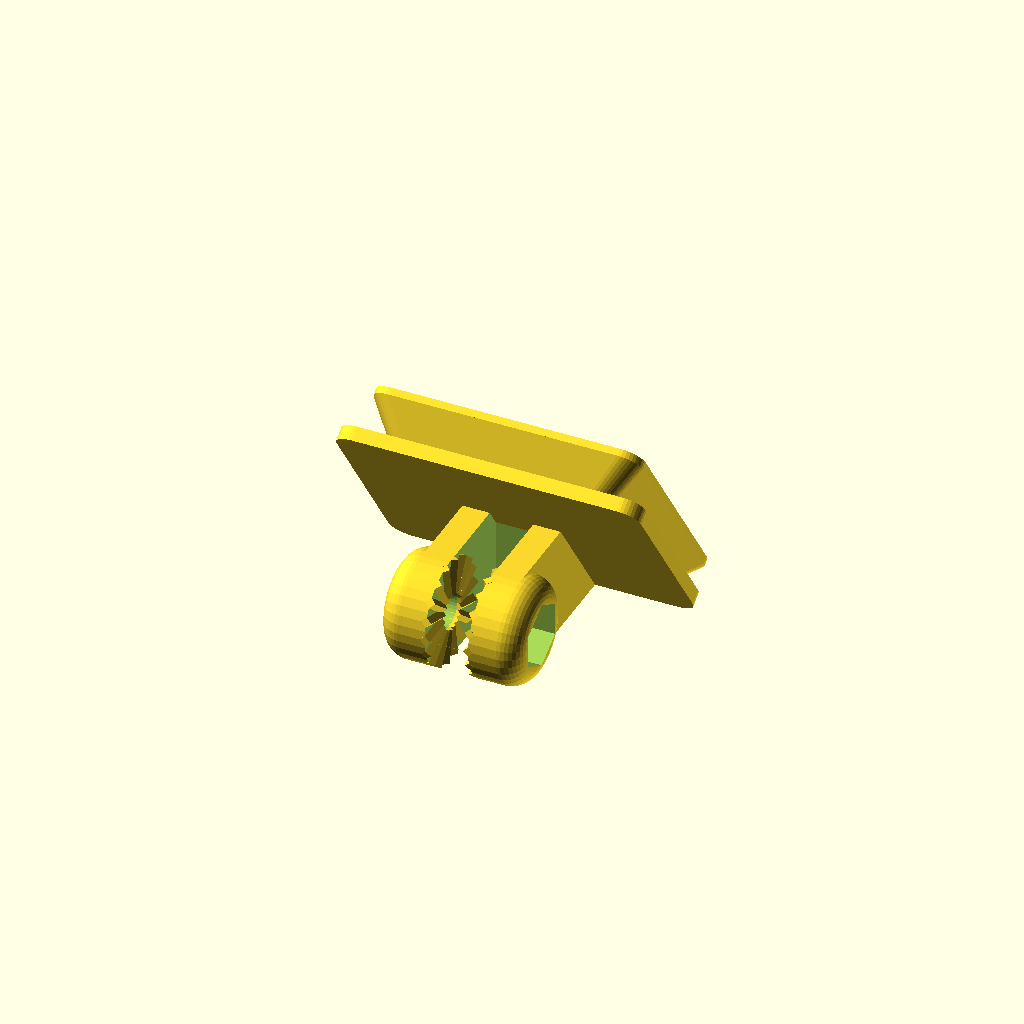
Cell 1: the model at its default parameters.
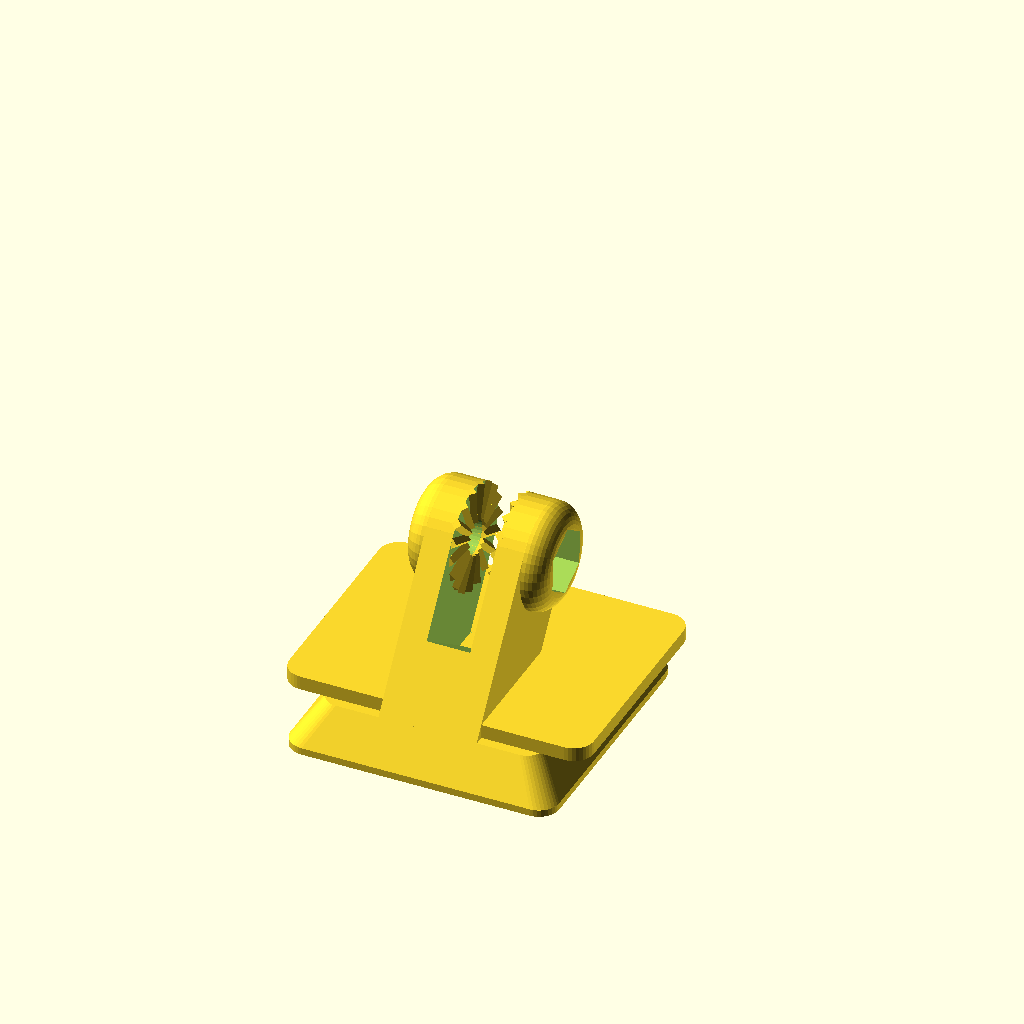
Cell 2: orientation = 1 (everything else at default).
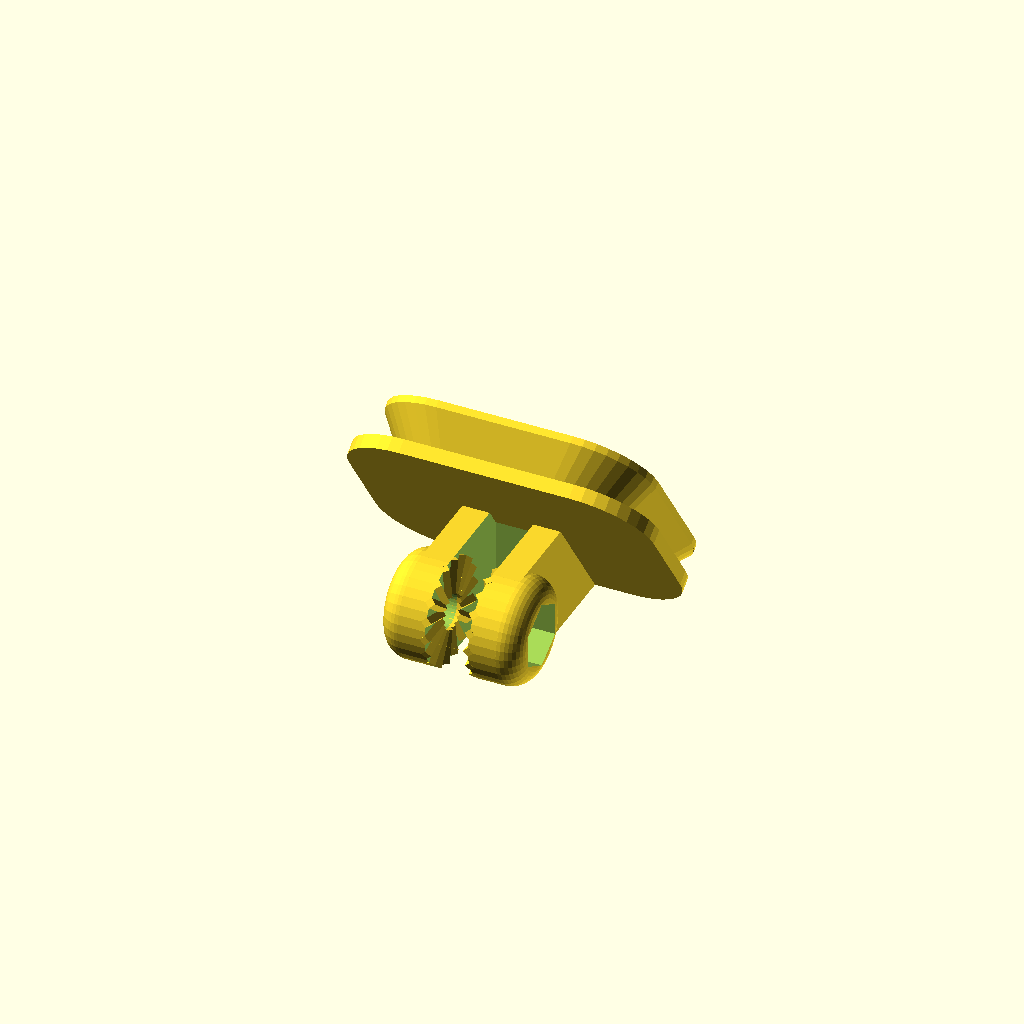
Cell 3 — Corner_Rounding set to 100, the other parameters unchanged.
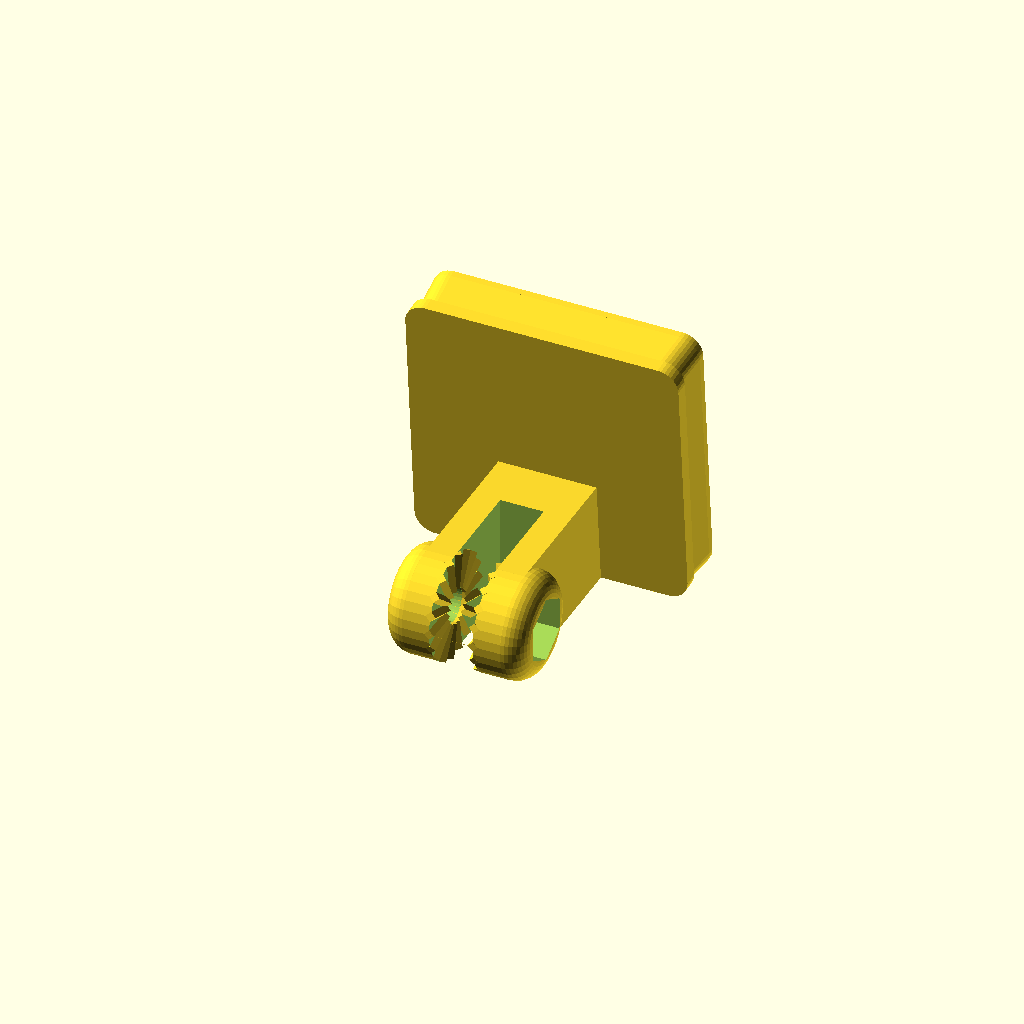
Cell 4 — Wedge_Angle set to 5, the other parameters unchanged.
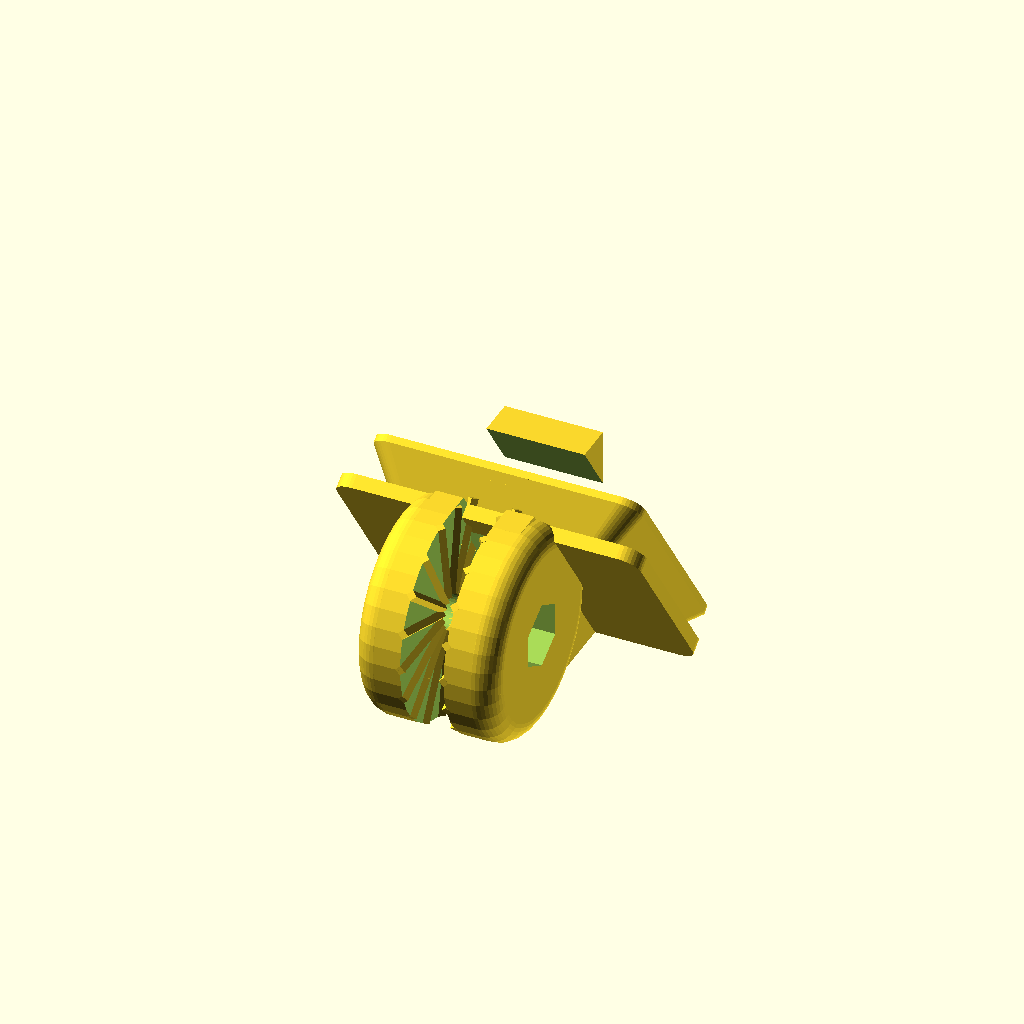
Cell 5: the same model with Tip_Radius = 15.
One fixed orthographic camera (rotation 55°, 0°, 25°; colour scheme Cornfield) for every cell.
OpenSCAD source file inputs/thingiverse/files/thing-1937900/files/tripod-bracket-adapter.scad:
// OpenSCAD file to create custom bracket adapters for tripods and other devices
// using an angled wedge/"shoe" base.
//
// Setup for use with Thingiverse.com Customizer.
//
// preview[view:south east, tilt:top diagonal]
//
// Original code created November-December, 2016 by Allan M. Estes, Dearborn, MI
// Uploaded to Thingiverse December 4, 2016, all rights reserved.
//
// to do:
//      More/better parameter validation for Customizer.
//      Either strip out or fix build platform code.
//
// Note: the +0 added to some assignments is to keep item from showing up in 
// Thingiverse Customizer.

// Following are parameter which are configurable through the customizer

/* [Display/Printing] */

// Smoothness of generated surfaces/curves
$fn=36;
// Orientation for viewing or printing
orientation = 0; // // [0:print, 1:view]

/* [Bracket Pivot] */

// - radius of pivot joint at tip of bracket/clamp (determines bracket thickness)
Tip_Radius = 7.5;
// - width of bracket at pivot
Tip_Width = 20.24;
// - long side of bracket from base to center of pivot
Bracket_Length = 25.4;
// - width of non-pivot portion of bracket
Bracket_Width = 14;
// - length of opening/slot in bracket
Slot_Length = 21.8;
// - width of opening/slot in bracket
Slot_Width = 5.7;

/* [Pivot Bolt] */

// - hex size to use for pivot nut/bolt recess
Nut_Size = 7.9;
// - amount to recess hexagonal opening into bracket
Nut_Depth = 3.5;
// - size of pivot bolt hole through bracket
Bolt_Diameter = 4.8;
// - size for flat/post or recess where pivot fastener bolt/nut/handle touches bracket
Bolt_Neck_Diameter = 11;
// - depth/height of recess or post for fastener (recess < 0 < post)
Bolt_Neck_Depth = -3;    

/* [Base] */

// - exterior width (X dimension) of base/mount "shoe"
Base_X = 38.3;
// - exterior length (Y dimension) of base/mount: 0 = same as X (square base)
Base_Y = 0;
// - amount of rounding to apply to corners (0=no rounding, 100=maximum rounding)
Corner_Rounding = 30; // [0:100]
// Height of base/mount
Base_Z = 6.3;
// Angle of base/mount  
Wedge_Angle = 35; // [5:45]
// Base height where angle starts, must be less than base_Z
Wedge_Start = 1;

/* [Hidden] */

// Percent base will be recessed underneath (none to maximum)
recess_pct = 100; // [0:100]

// user control of viewable build plate in Customizer:
// Turn on viewable build plate?
display_build_plate = 0; // [0:no, 1:yes]
use <utils/build_plate.scad>
// For display only, doesn't contribute to final object
build_plate_selector = 3; //[0:Replicator 2,1: Replicator,2:Thingomatic,3:Manual]
// When Build Plate Selector is set to "manual" this controls the build plate x dimension
build_plate_manual_x = 100; //[100:400]
// When Build Plate Selector is set to "manual" this controls the build plate y dimension
build_plate_manual_y = 100; //[100:400]

// sanitize/convert parameters:

baseY = abs((Base_Y==0) ? Base_X : Base_Y);
baseX = abs(Base_X);
baseZ = abs(Base_Z);
shorter = min(baseX,baseY);
taperpct = 1 - (Wedge_Start/baseZ);
taper = Wedge_Angle;

bad_binput = baseX==undef || baseY==undef || baseZ==undef || taperpct==undef; 
bad_brange = baseZ<2 || baseZ>shorter ||    // too short/long (long is a bit arbitrary)
             baseX<10 || baseX>100 || 
             baseX<10 || baseY>100;
bad_bconflc = Wedge_Start>=baseZ;

pivot_r = abs(Tip_Radius);
pivot_w = abs(Tip_Width);
post_h = abs(Bracket_Length);
post_w = abs(Bracket_Width);
slot_h = abs(Slot_Length);
slot_w = abs(Slot_Width) + 0.5; // Do I really want to add this?

bad_pinput = pivot_r==undef || pivot_w==undef || post_h==undef ||
             post_w==undef || slot_h==undef || slot_w==undef; 
bad_pconflc = post_w>=pivot_w || slot_w>=post_w;
bad_prange = pivot_r<2 || pivot_r>shorter/2 ||
             post_h<pivot_r || post_h>100;

nut_s = abs(Nut_Size) + 0.3;
nut_t = abs(Nut_Depth);
bolt_d = abs(Bolt_Diameter) + 0.3;
bneck_d = Bolt_Neck_Diameter;    
bneck_t = Bolt_Neck_Depth < 0 ? Bolt_Neck_Depth - 0.3 : Bolt_Neck_Depth;

bad_ninput = nut_s==undef || nut_t==undef || bolt_d==undef ||
             bneck_d==undef || bneck_t==undef;
bad_nconflc = (nut_s>=(pivot_r*2) || bolt_d >= nut_s || bneck_d >= (pivot_r*2));
             
bad_input = bad_binput || bad_pinput || bad_ninput;
bad_range = bad_brange || bad_prange;
bad_conflc = bad_bconflc || bad_pconflc || bad_nconflc;

fillet = Corner_Rounding*shorter/4/100;

// flag problems for bad data, used later to generate error "messages"

final_rot = orientation ? -taper : 90;
final_y_tran = orientation ? -baseX/2 : post_h;
final_z_tran = orientation ? -post_h/2 : 7.5;

// Module definitions start here

// generic modules to copy and move (translate) an object or to copy and rotate 
module duplicate_t(v) {
    children();
    translate(v) children();
}
module duplicate_r(v1,v2) {
    children();
    rotate(v1,v2) children();
}

// Modules to deal with the bse - 
// Base is generated from a flat square/rectangle with optionally rounded
// corners which is extruded into the final shape. The base is taperred by
// extruding with scaling. By default the underside is recessed, but the
// amount is controllable and can be reduced down to zero.

// generate 2d outline used to build base
module base_outline(Xdim,Ydim,Fillet) {
    if (Fillet>0) {
        minkowski() {
            square([Xdim-(2*Fillet),Ydim-(2*Fillet)], true);
            circle(Fillet);
        }
    } else
        square([Xdim,Ydim], true);
}

// hollow/recess shape by difference with a scaled down clone
module hollow(Pct) {
    hpctz = .85 * Pct/100;
    hpctxy = hpctz * (.75 + .25*recess_pct/100);
    difference() {
        children();
        translate([0,0,-.001]) scale(v=[hpctxy,hpctxy,hpctz]) children();
    }
}

// extrude a tapering shape using a specified angle
module extrude_taper(Deg,Zdst,Base,Pct) {
    union() {
        if (Pct>0) {
            translate([0,0,Zdst*(1-Pct)])
            // scale is determined from angle using height change vs base 
            linear_extrude(height=Zdst*Pct, center=false,
                           convexity=10,
                           scale = 1-tan(Deg)*(Zdst*Pct)/(Base/2)
//                           scale = (Base-(Zdst*Pct*tan(Deg)*2))/Base
            )
            children();
        }
        if (Pct!=1) { 
            linear_extrude(height=Zdst*(1-Pct), center=false, convexity=10)
            children();
        }
    }
}


module nut(sides,size,depth) {
    th = sqrt(3)*size/2;
    hr = sqrt(3)*size/3;
    difference() {
        linear_extrude(height=depth+.1,scale=1.0)
        if (sides == 4)
            square(size,center=true);
        else if (sides == 3)
            translate([-size/2,-th/3,0])
            polygon([[0,0],[size/2,th],[size,0]]);
        else
            polygon([[-hr,0],[-hr/2,size/2],[hr/2,size/2],
                     [hr,0],[hr/2,-size/2],[-hr/2,-size/2]]);
    }
}

// End of Modules

// Main "code" starts here, first portion deals with customizer errors. To be a little
// more user friendly, generate a "stop sign" with text describing error. In the event
// of multiple errors, just give a single most significant error. 

if (bad_input || bad_range || bad_conflc) {
    s = 10 + 0; r=s*1.414+s; // points to create octagon
    rotate([90,0,0]) {
        color("red")
        translate([0,0,-.01])
        polygon([[r,s],[s,r],[-s,r],[-r,s],[-r,-s],[-s,-r],[s,-r],[r,-s]]);
        text("Bad Parameters",halign="center",valign="bottom");
        if (bad_input) {
            text("Missing or non-numeric data",halign="center",valign="top");
        } else if (bad_brange) {
            text("Bad dimensions for base",halign="center",valign="top");
        } else if (bad_prange) {
            text("Bad dimensions in bracket/pivot",halign="center",valign="top");
        } else if (bad_bconflc) {
            text("Conflicting value in base wedge",halign="center",valign="top");
        } else if (bad_pconflc) {
            text("Conflicting value in pivot/post",halign="center",valign="top");
        } else if (bad_nconflc) {
            text("Bolt/nut sizes exceed available space",halign="center",valign="top");
        } else {
            text("Errors in inputs",halign="center",valign="top");
        }
    }
} else translate([0,final_y_tran,final_z_tran]) rotate([final_rot,0,0]){ 

    // If all is well, build the item ... 
    
    if (display_build_plate) 
        build_plate(build_plate_selector,build_plate_manual_x,build_plate_manual_y);

    // base
    extra = (1-taperpct)*baseZ*tan(taper); // so rotation will be flush    
    translate([0,-pivot_r,0])
    rotate([taper,0,0])
    translate([0,baseX/2+extra,0]) {
        // wedge
        hollow(recess_pct)
        extrude_taper(taper,baseZ,shorter,taperpct)
        base_outline(baseX,baseY,fillet);

        // flange (shrunk and shifted for printing w/o supports)
        // widened for specific tripod
        adj = tan(taper)*baseZ*taperpct + tan(taper)*2;
        translate([0,adj/2,baseZ])
        linear_extrude(height=2)
        base_outline(baseX+adj,baseY-adj,fillet);
        }

    // bracket
    dome_r = (pivot_w-post_w)/2; 
    rotate([0,90,0])
    translate([-post_h-(baseZ/cos(taper)),0,0]) {

        difference() {
            // basic bracket shape
            union() {
                translate([post_h/2,0,0])
                cube([post_h,pivot_r*2,post_w], center=true);   // post
                cylinder(r=pivot_r,h=post_w,center=true);       // rounded top
                duplicate_r([180,0,0]) 
                translate([0,0,post_w/2])
                rotate_extrude(angle=360) {
                    square([pivot_r-dome_r,dome_r]);
                    translate([pivot_r-dome_r,0,0])
                    circle(r=dome_r);                           // domes
                }
                if (bneck_t > 0)
                    translate([0,0,-pivot_w/2-bneck_t])
                    cylinder(d=bneck_d,h=bneck_t+dome_r);   // post for bolt base/neck 
            }

            // "subtract" negative space
            if (bneck_t < 0)
                translate([0,0,-pivot_w/2])
                cylinder(d=bneck_d,h=-bneck_t);         // recess for bolt base/neck 
            translate([0,0,pivot_w/2-nut_t])
            rotate([0,0,90])
            nut(6,nut_s,nut_t);                         // recess for nut
            cylinder(d=bolt_d,h=2*pivot_w,center=true); // bolt threads
            translate([(slot_h-2*pivot_r)/2,0,0])       // slot for device "tab"
            cube([slot_h,pivot_r*2+.1,slot_w], center=true);
    
            translate([post_h,-pivot_r,-baseX/2])      // trim for anngled base
            rotate([0,0,taper])
            cube([baseZ*2,baseX,baseY]);
    
        }
        
        // put "teeth" on pivot surface
        duplicate_r([180,0,0])
        translate([0,0,slot_w/2])
        rotate([0,90,0])
        for (i=[0:17])
           rotate([i*20,0,0])
           rotate([0,0,45])
           translate([-.5,-.5,bolt_d/2])
           cube([1,1,pivot_r-bolt_d/2]);
    }
}
Customizer parameters (derived from the source; name, type, default, range or options):
orientation: number, default 0, options 0, 1
Tip_Radius: number, default 7.5
Tip_Width: number, default 20.24
Bracket_Length: number, default 25.4
Bracket_Width: number, default 14
Slot_Length: number, default 21.8
Slot_Width: number, default 5.7
Nut_Size: number, default 7.9
Nut_Depth: number, default 3.5
Bolt_Diameter: number, default 4.8
Bolt_Neck_Diameter: number, default 11
Bolt_Neck_Depth: number, default -3
Base_X: number, default 38.3
Base_Y: number, default 0
Corner_Rounding: number, default 30, range 0 to 100
Base_Z: number, default 6.3
Wedge_Angle: number, default 35, range 5 to 45
Wedge_Start: number, default 1
